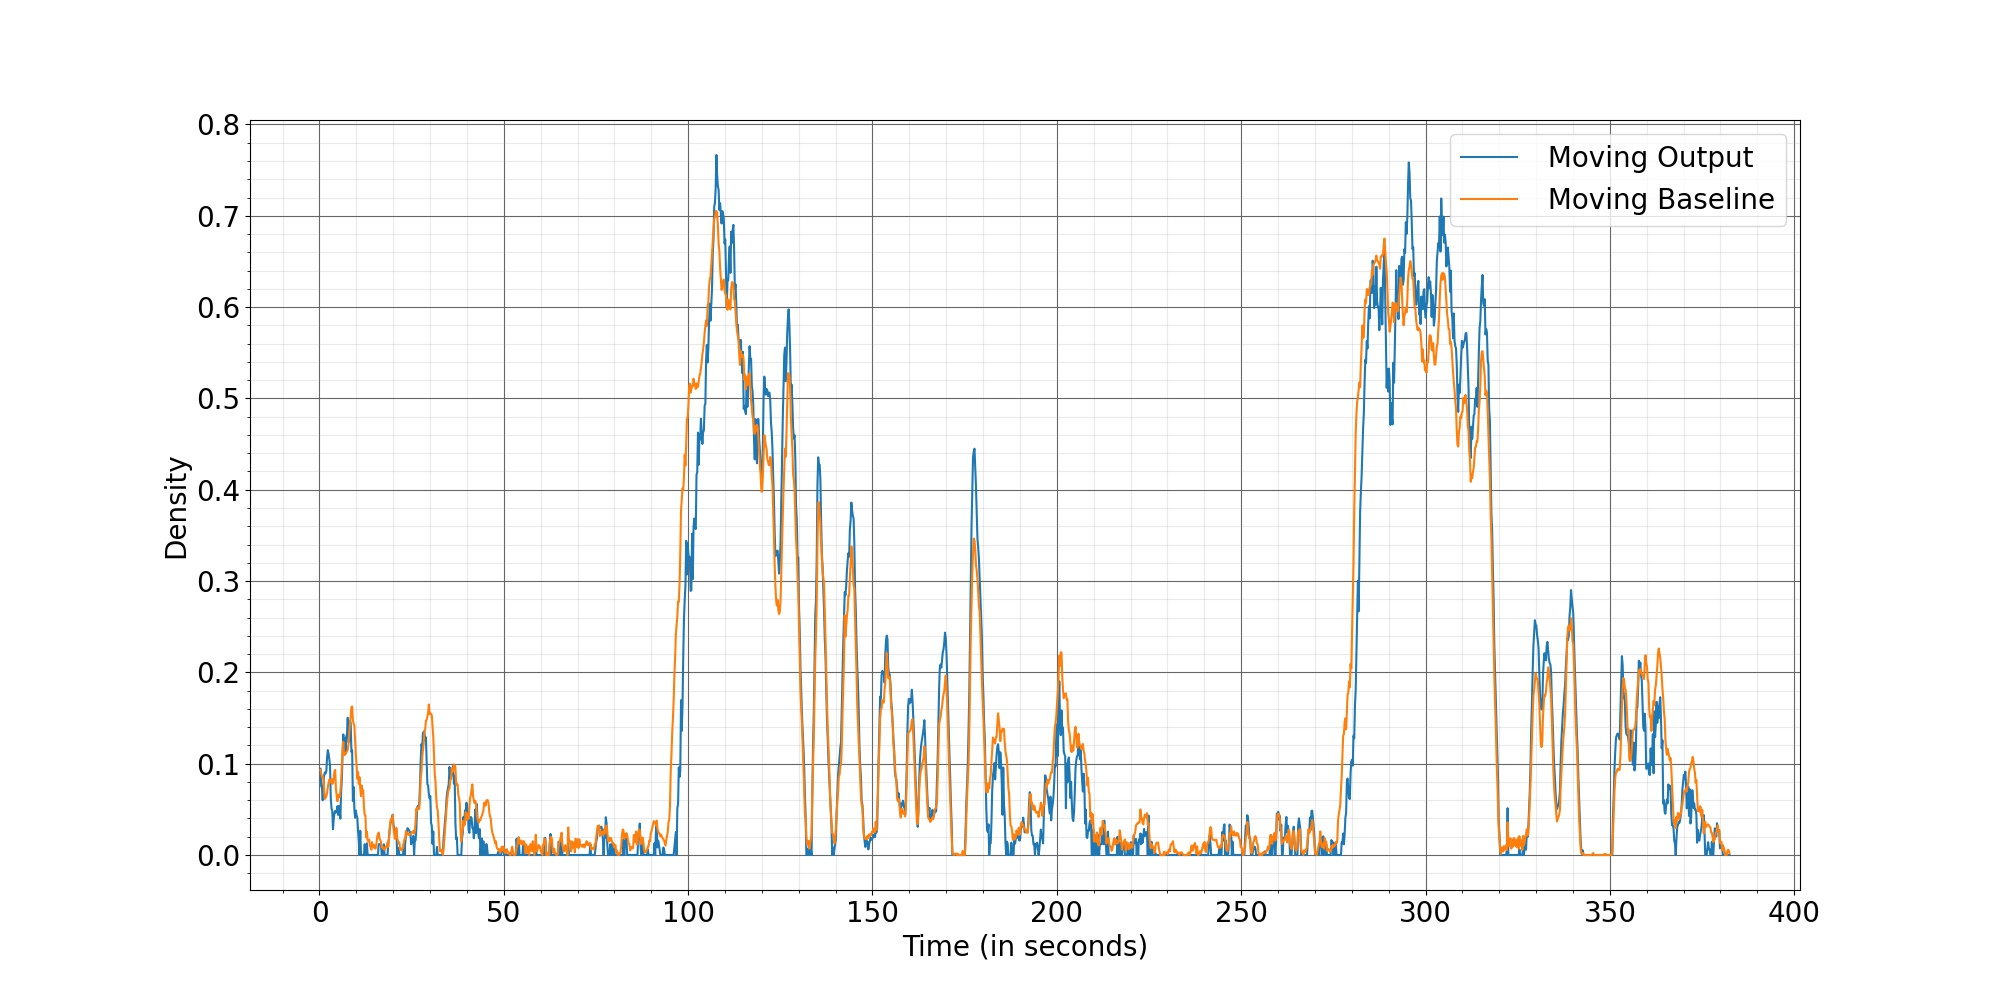

Values plotted in this chart, from the file beside it:
Time, Moving Output, Moving Baseline
0.2667, 0.09443, 0.09316
0.4667, 0.07507, 0.08956
0.6667, 0.07517, 0.0856
0.8667, 0.05995, 0.08493
1.067, 0.07568, 0.08522
1.267, 0.08704, 0.0701
1.467, 0.09043, 0.06136
1.667, 0.08939, 0.0626
1.867, 0.09211, 0.06445
2.067, 0.1069, 0.06771
2.267, 0.1148, 0.07458
2.467, 0.1108, 0.07878
2.667, 0.105, 0.08273
2.867, 0.09747, 0.08119
3.067, 0.0624, 0.07943
3.267, 0.05091, 0.0832
3.467, 0.04893, 0.07786
3.667, 0.02821, 0.07905
3.867, 0.03952, 0.08561
4.067, 0.04616, 0.09172
4.267, 0.04824, 0.09323
4.467, 0.04648, 0.07187
4.667, 0.04875, 0.06573
4.867, 0.05344, 0.05883
5.067, 0.04384, 0.06592
5.267, 0.05355, 0.06508
5.467, 0.04979, 0.06331
5.667, 0.03971, 0.07017
5.867, 0.06909, 0.07965
6.067, 0.08269, 0.09861
6.267, 0.1117, 0.1138
6.467, 0.1321, 0.124
6.667, 0.1174, 0.1095
6.867, 0.1279, 0.1096
7.067, 0.1108, 0.1113
7.267, 0.1298, 0.112
7.467, 0.1324, 0.1138
7.667, 0.1503, 0.115
7.867, 0.1236, 0.1212
8.067, 0.1242, 0.1334
8.267, 0.1466, 0.1424
8.467, 0.1449, 0.1518
8.667, 0.1129, 0.1622
8.867, 0.1145, 0.1626
9.067, 0.05912, 0.1475
9.267, 0.07451, 0.144
9.467, 0.05005, 0.1413
9.667, 0.04077, 0.1245
9.867, 0.04853, 0.1097
10.07, 0.04339, 0.09869
10.27, 0.04072, 0.08349
10.47, 0.02659, 0.09084
10.67, 0.01512, 0.07783
10.87, 0, 0.08505
11.07, 0.02645, 0.07257
11.27, 0, 0.06443
11.47, 0, 0.0761
11.67, 0, 0.06834
11.87, 0, 0.07084
12.07, 0, 0.05227
... 1,852 more rows
